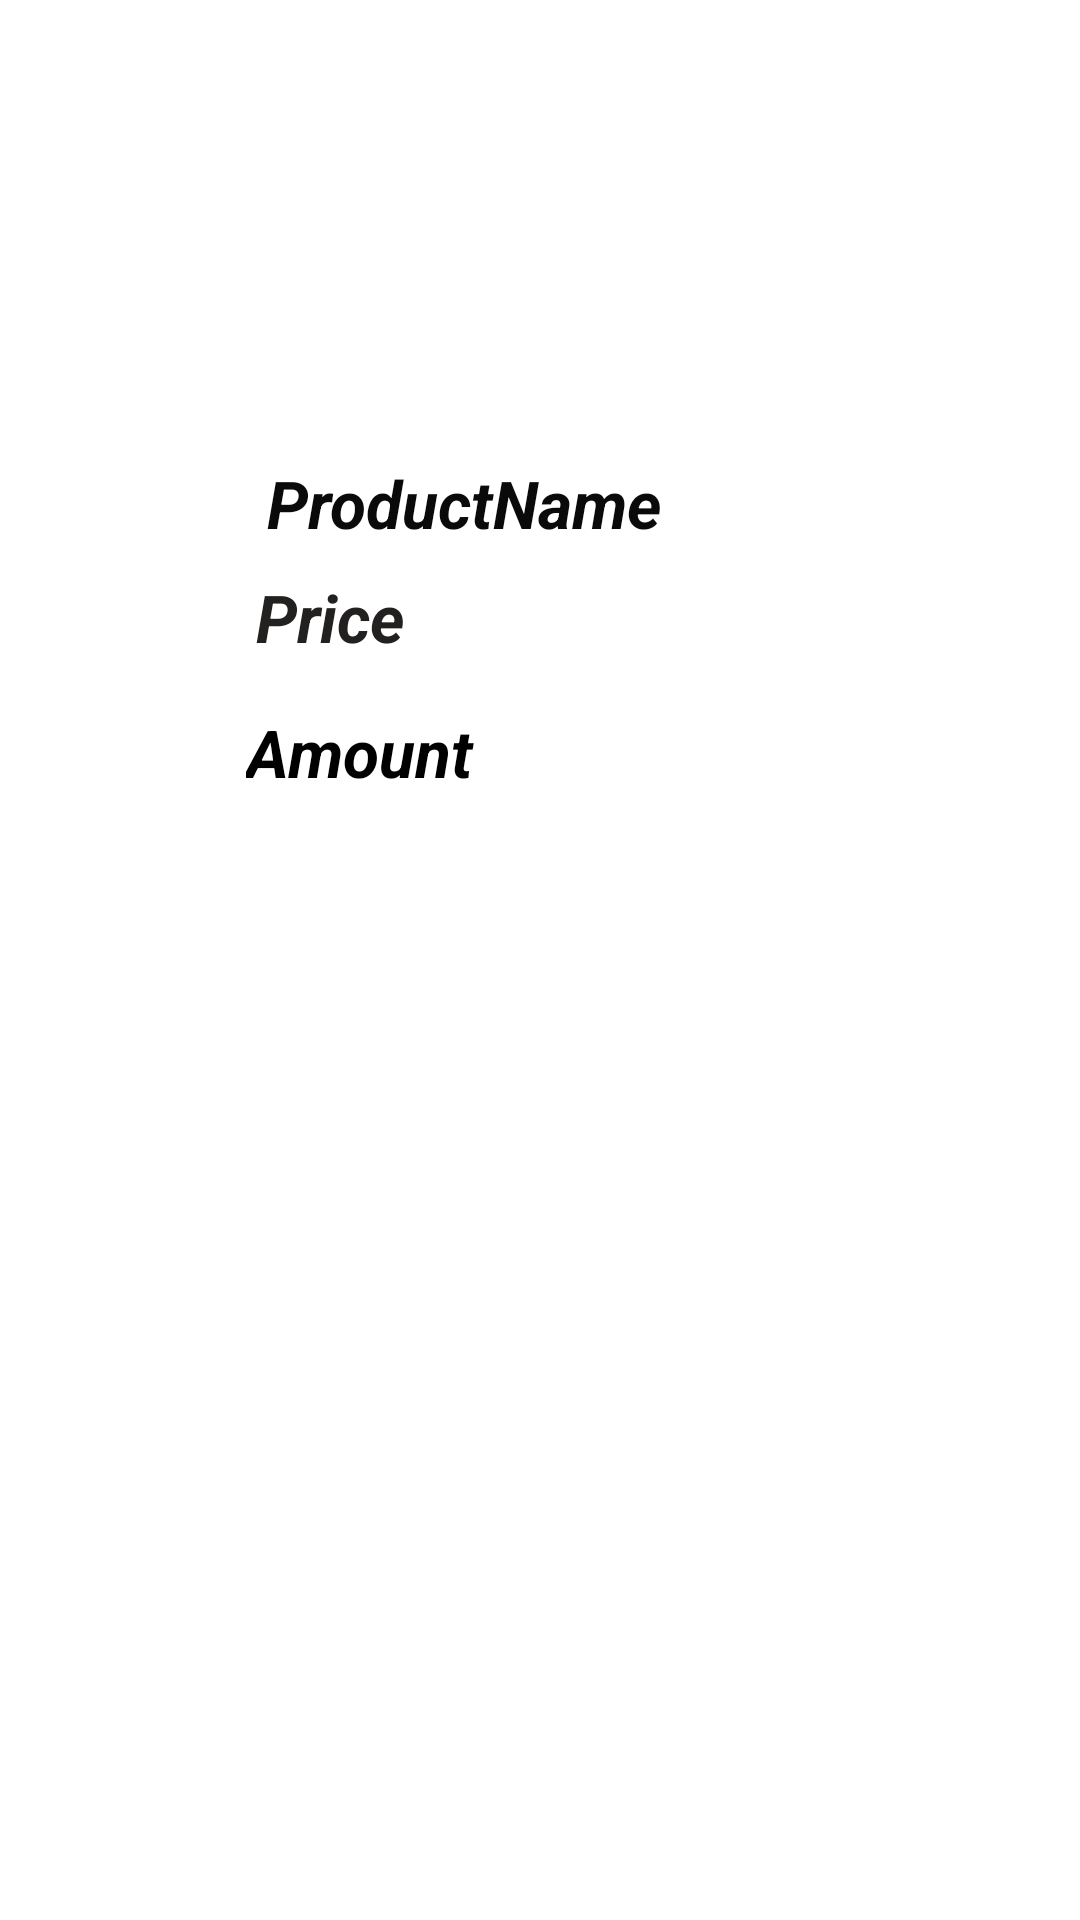

Produce the Android XML layout that renders to this screen, including the resource entries it uses.
<!-- AndroidManifest.xml: application theme Theme.AmuletMarketplace -->
<!-- res/layout/recycler.xml -->
<?xml version="1.0" encoding="utf-8"?>
<LinearLayout xmlns:android="http://schemas.android.com/apk/res/android"
    xmlns:app="http://schemas.android.com/apk/res-auto"
    xmlns:tools="http://schemas.android.com/tools"
    android:layout_width="match_parent"
    android:layout_height="wrap_content"
    android:orientation="vertical"
    >

    <ImageView
        android:id="@+id/viewImageProduct"
        android:layout_width="185dp"
        android:layout_height="153dp"
        android:layout_gravity="center" />

    <TextView
        android:id="@+id/productName"
        android:layout_width="182dp"
        android:layout_height="38dp"
        android:layout_gravity="center"
        android:text="ProductName"
        android:textColor="#0B0A0A"
        android:textSize="22sp"
        android:textStyle="bold|italic" />

    <TextView
        android:id="@+id/price"
        android:layout_width="189dp"
        android:layout_height="45dp"
        android:layout_gravity="center"

        android:text="Price"
        android:textColor="#232020"
        android:textSize="22sp"
        android:textStyle="bold|italic" />

    <TextView
        android:id="@+id/amount"
        android:layout_width="196dp"
        android:layout_height="wrap_content"
        android:layout_gravity="center"
        android:text="Amount"
        android:textColor="@color/black"
        android:textSize="22sp"
        android:textStyle="bold|italic" />

</LinearLayout>
<!-- resources referenced by this layout -->
<resources>
  <color name="black">#FF000000</color>
  <style name="Theme.AmuletMarketplace" parent="Theme.MaterialComponents.DayNight.NoActionBar">
          
          <item name="colorPrimary">@color/purple_500</item>
          <item name="colorPrimaryVariant">@color/purple_700</item>
          <item name="colorOnPrimary">@color/white</item>
          
          <item name="colorSecondary">@color/teal_200</item>
          <item name="colorSecondaryVariant">@color/teal_700</item>
          <item name="colorOnSecondary">@color/black</item>
          
          <item name="android:statusBarColor" tools:targetApi="l">?attr/colorPrimaryVariant</item>
          
      </style>
  <color name="purple_500">#FF6200EE</color>
  <color name="purple_700">#FF3700B3</color>
  <color name="white">#FFFFFFFF</color>
  <color name="teal_200">#FF03DAC5</color>
  <color name="teal_700">#FF018786</color>
</resources>
